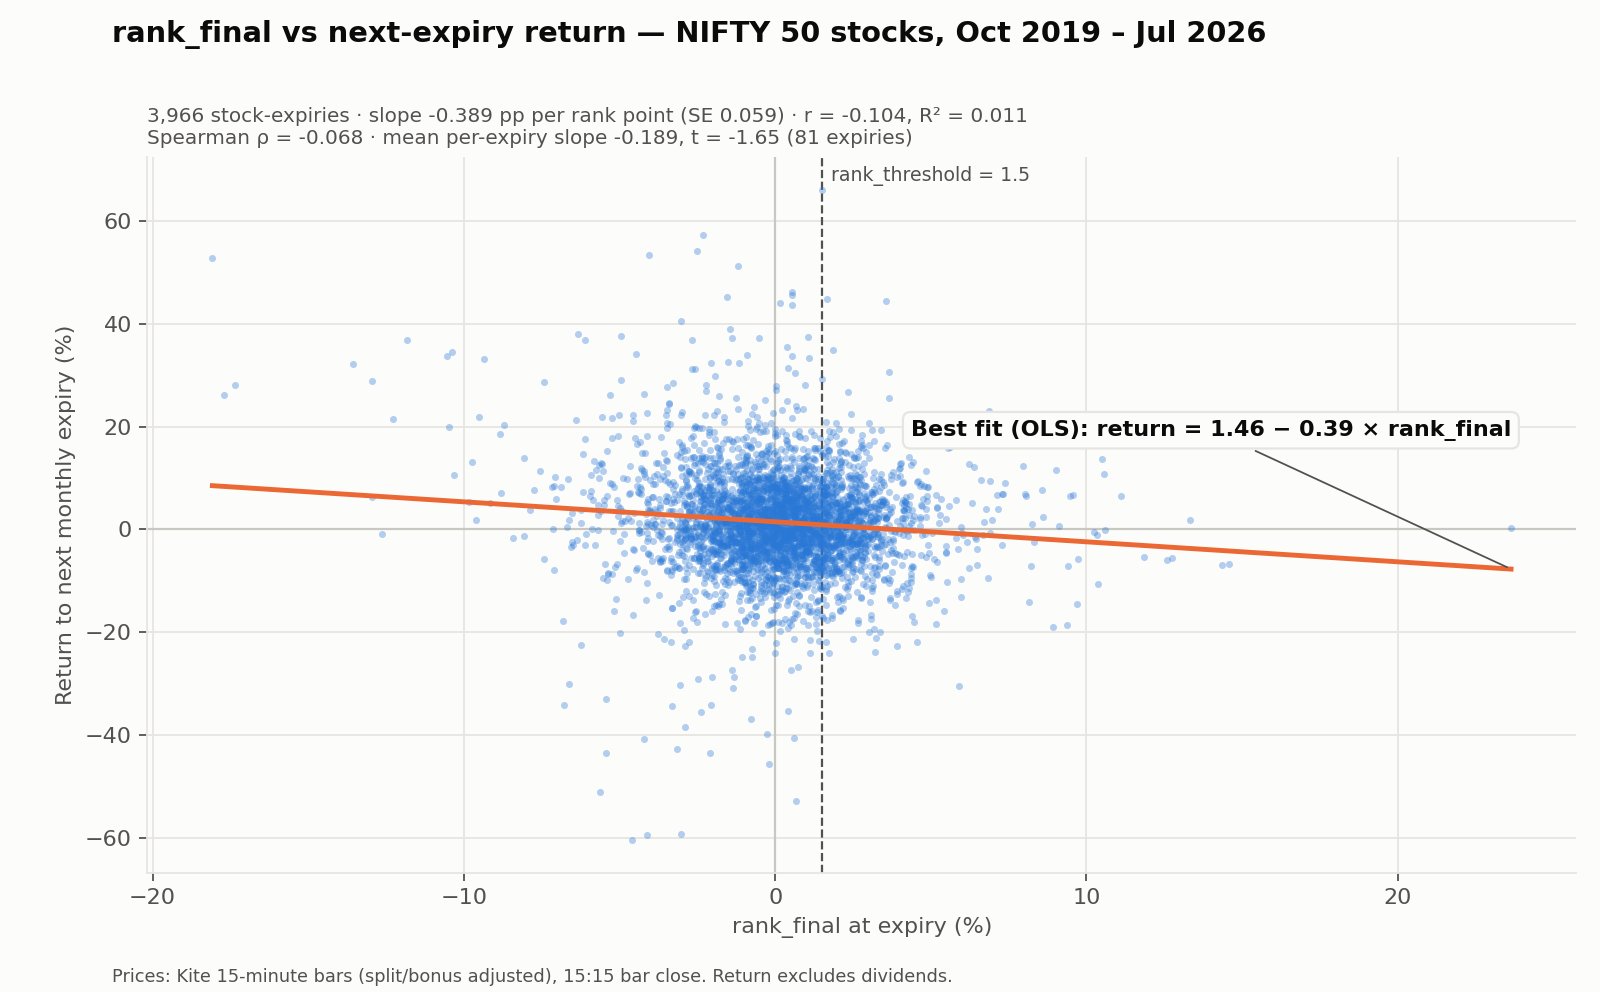

The data file committed next to this chart (first rows):
expiry_date, contract_month, rank, symbol, ltp, pct_vs_15m_ema50, pct_vs_daily_ema20, rank_final, next_expiry_return_pct, next_expiry, ltp_next
2019-10-31, 2019-10, 1, YESBANK, 70.25, 13.83, 34.3, 23.64, 0.2135, 2019-11-28, 70.4
2019-10-31, 2019-10, 2, TMPV, 122.5, 2.99, 27.46, 14.57, -6.776, 2019-11-28, 114.2
2019-10-31, 2019-10, 3, SBIN, 313.1, 4.69, 13.56, 9.03, 11.5, 2019-11-28, 349.1
2019-10-31, 2019-10, 4, EICHERMOT, 2263, 1.31, 12.9, 6.95, 1.86, 2019-11-28, 2305
2019-10-31, 2019-10, 5, GAIL, 80.83, 3.23, 6.8, 5.0, -9.192, 2019-11-28, 73.4
2019-10-31, 2019-10, 6, GRASIM, 767, 3.16, 6.59, 4.86, 3.957, 2019-11-28, 797.3
2019-10-31, 2019-10, 7, TCS, 2275, 1.29, 7.52, 4.36, -8.734, 2019-11-28, 2076
2019-10-31, 2019-10, 8, SUNPHARMA, 434.1, 0.86, 6.07, 3.43, 5.863, 2019-11-28, 459.5
2019-10-31, 2019-10, 9, BAJAJ-AUTO, 3163, 0.49, 5.77, 3.1, -1.865, 2019-11-28, 3104
2019-10-31, 2019-10, 10, CIPLA, 472.0, 1.49, 4.6, 3.03, -0.5932, 2019-11-28, 469.2
2019-10-31, 2019-10, 11, HINDUNILVR, 2180, 0.83, 4.96, 2.87, -4.526, 2019-11-28, 2082
2019-10-31, 2019-10, 12, MARUTI, 7556, -0.23, 5.75, 2.72, -3.969, 2019-11-28, 7256
2019-10-31, 2019-10, 13, HCLTECH, 578.0, 0.51, 4.89, 2.68, -1.903, 2019-11-28, 567.0
2019-10-31, 2019-10, 14, RELIANCE, 691.7, -0.19, 5.56, 2.64, 7.98, 2019-11-28, 746.9
2019-10-31, 2019-10, 15, WIPRO, 124.2, 0.94, 4.31, 2.61, -7.649, 2019-11-28, 114.7
2019-10-31, 2019-10, 16, BPCL, 232.8, -0.02, 5.2, 2.56, -3.157, 2019-11-28, 225.4
2019-10-31, 2019-10, 17, TATASTEEL, 33.62, -1.18, 5.82, 2.26, 14.81, 2019-11-28, 38.6
2019-10-31, 2019-10, 18, NESTLEIND, 748.0, 0.17, 4.15, 2.14, -1.738, 2019-11-28, 735.0
2019-10-31, 2019-10, 19, COALINDIA, 193.8, 0.53, 3.65, 2.08, -1.006, 2019-11-28, 191.9
2019-10-31, 2019-10, 20, ONGC, 128.2, 0.51, 3.14, 1.82, -5.931, 2019-11-28, 120.5
2019-10-31, 2019-10, 21, M&M, 605.5, -0.39, 3.96, 1.76, -10.55, 2019-11-28, 541.6
2019-10-31, 2019-10, 22, NTPC, 122.5, 0.97, 2.38, 1.67, -5.594, 2019-11-28, 115.6
2019-10-31, 2019-10, 23, TITAN, 1332, 0.23, 3.05, 1.63, -12.06, 2019-11-28, 1171
2019-10-31, 2019-10, 24, BRITANNIA, 3276, -0.55, 3.71, 1.56, -5.556, 2019-11-28, 3094
2019-10-31, 2019-10, 25, ITC, 212.9, -0.01, 3.11, 1.54, -4.462, 2019-11-28, 203.4
2019-10-31, 2019-10, 26, BHARTIARTL, 366.5, 1.26, 1.61, 1.43, 17.84, 2019-11-28, 431.9
2019-10-31, 2019-10, 27, AXISBANK, 732.1, -0.85, 3.72, 1.41, 2.513, 2019-11-28, 750.5
2019-10-31, 2019-10, 28, UPL, 574, 1.26, 1.57, 1.41, -2.744, 2019-11-28, 558.3
2019-10-31, 2019-10, 29, LT, 1474, 0.11, 2.5, 1.3, -8.399, 2019-11-28, 1350
2019-10-31, 2019-10, 30, ICICIBANK, 463.9, -1.38, 3.97, 1.26, 11.67, 2019-11-28, 518.1
2019-10-31, 2019-10, 31, HEROMOTOCO, 2546, 0.37, 1.57, 0.97, -9.187, 2019-11-28, 2312
2019-10-31, 2019-10, 32, BAJFINANCE, 403.0, 0.13, 1.77, 0.95, 1.985, 2019-11-28, 411.0
2019-10-31, 2019-10, 33, DRREDDY, 557.6, 0.05, 1.68, 0.86, 6.528, 2019-11-28, 594.0
2019-10-31, 2019-10, 34, ASIANPAINT, 1809, -0.4, 2.03, 0.81, -5.086, 2019-11-28, 1717
2019-10-31, 2019-10, 35, TECHM, 680.5, -0.77, 1.97, 0.59, 3.453, 2019-11-28, 704.0
2019-10-31, 2019-10, 36, INDUSINDBK, 1313, 0.52, -0.08, 0.22, 19.12, 2019-11-28, 1564
2019-10-31, 2019-10, 37, BAJAJFINSV, 813.0, -0.23, 0.55, 0.16, 13.65, 2019-11-28, 924.0
2019-10-31, 2019-10, 38, HINDALCO, 187.4, -0.32, 0.42, 0.05, 8.776, 2019-11-28, 203.9
2019-10-31, 2019-10, 39, VEDL, 61.3, -0.65, 0.62, -0.02, -1.223, 2019-11-28, 60.55
2019-10-31, 2019-10, 40, JSWSTEEL, 227.7, -2.11, 1.71, -0.22, 15.72, 2019-11-28, 263.5
2019-10-31, 2019-10, 41, ULTRACEMCO, 4061, 0.15, -0.68, -0.27, 3.743, 2019-11-28, 4213
2019-10-31, 2019-10, 42, HDFCBANK, 615.0, -1.52, 0.7, -0.42, 3.008, 2019-11-28, 633.5
2019-10-31, 2019-10, 43, POWERGRID, 108.1, -0.58, -1.07, -0.83, -1.018, 2019-11-28, 107.0
2019-10-31, 2019-10, 44, ADANIPORTS, 395.9, -0.44, -1.23, -0.84, -5.948, 2019-11-28, 372.4
2019-10-31, 2019-10, 45, IOC, 77.07, -1.99, 0.33, -0.84, -9.498, 2019-11-28, 69.75
2019-10-31, 2019-10, 46, KOTAKBANK, 313.4, -1.2, -1.22, -1.21, 3.159, 2019-11-28, 323.3
2019-10-31, 2019-10, 47, INFY, 672.4, 1.38, -4.65, -1.68, 2.112, 2019-11-28, 686.6
2019-11-28, 2019-11, 1, YESBANK, 70.4, 3.06, 8.83, 5.91, -30.47, 2019-12-26, 48.95
2019-11-28, 2019-11, 2, INDUSINDBK, 1564, 1.95, 9.18, 5.5, -3.183, 2019-12-26, 1515
2019-11-28, 2019-11, 3, SBIN, 349.1, 1.32, 8.47, 4.83, -5.371, 2019-12-26, 330.4
2019-11-28, 2019-11, 4, TATASTEEL, 38.6, 1.19, 8.01, 4.54, 9.119, 2019-12-26, 42.12
2019-11-28, 2019-11, 5, BHARTIARTL, 431.9, 1.42, 7.55, 4.44, 1.829, 2019-12-26, 439.8
2019-11-28, 2019-11, 6, JSWSTEEL, 263.5, 1.74, 6.45, 4.07, 2.239, 2019-12-26, 269.4
2019-11-28, 2019-11, 7, UPL, 558.3, 2.78, 4.03, 3.4, -2.311, 2019-12-26, 545.4
2019-11-28, 2019-11, 8, ICICIBANK, 518.1, 1.11, 5.55, 3.31, 3.995, 2019-12-26, 538.8
2019-11-28, 2019-11, 9, RELIANCE, 746.9, 0.68, 5.35, 2.99, -4.184, 2019-12-26, 715.6
2019-11-28, 2019-11, 10, SUNPHARMA, 459.5, 0.45, 5.14, 2.77, -8.183, 2019-12-26, 421.9
2019-11-28, 2019-11, 11, HINDALCO, 203.9, 0.88, 4.51, 2.68, 5.419, 2019-12-26, 214.9
2019-11-28, 2019-11, 12, ULTRACEMCO, 4213, 1.68, 3.65, 2.66, -5.673, 2019-12-26, 3974
2019-11-28, 2019-11, 13, EICHERMOT, 2305, 0.11, 5.14, 2.59, -4.362, 2019-12-26, 2205
... 3,906 more rows
